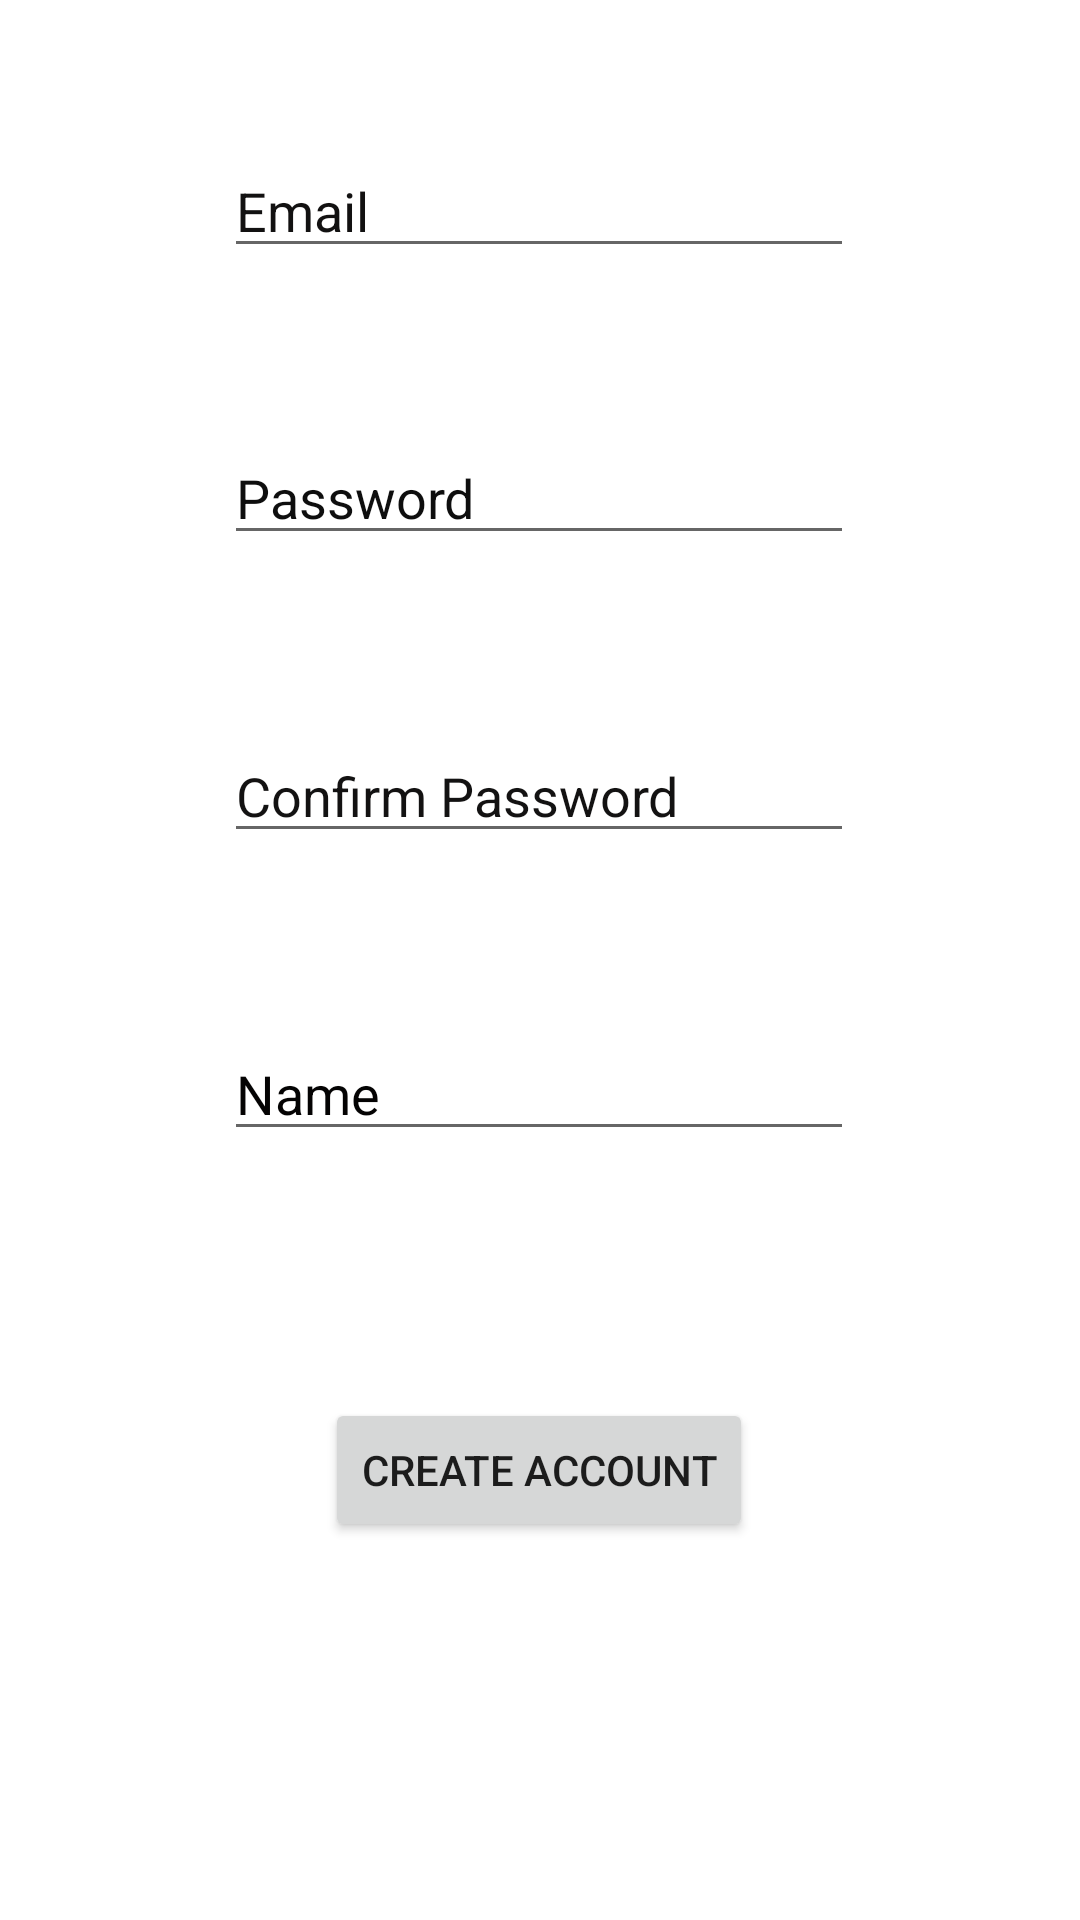

The Android layout XML behind this screen, and the referenced resources:
<!-- AndroidManifest.xml: application theme Theme.CameronMurrielHW3Sec1 -->
<!-- res/layout/activity_new_user.xml -->
<?xml version="1.0" encoding="utf-8"?>
<androidx.constraintlayout.widget.ConstraintLayout xmlns:android="http://schemas.android.com/apk/res/android"
    xmlns:app="http://schemas.android.com/apk/res-auto"
    xmlns:tools="http://schemas.android.com/tools"
    android:layout_width="match_parent"
    android:layout_height="match_parent"
    tools:context=".NewUserActivity">

    <EditText
        android:id="@+id/emailAddress_editText"
        android:layout_width="wrap_content"
        android:layout_height="wrap_content"
        android:ems="10"
        android:hint="Email"
        android:inputType="textEmailAddress"
        android:textColorHint="#121111"
        app:layout_constraintBottom_toBottomOf="parent"
        app:layout_constraintEnd_toEndOf="parent"
        app:layout_constraintHorizontal_bias="0.497"
        app:layout_constraintStart_toStartOf="parent"
        app:layout_constraintTop_toTopOf="parent"
        app:layout_constraintVertical_bias="0.08" />

    <EditText
        android:id="@+id/pw_editText"
        android:layout_width="wrap_content"
        android:layout_height="wrap_content"
        android:ems="10"
        android:hint="Password"
        android:inputType="textPassword"
        android:textColorHint="#0E0E0E"
        app:layout_constraintBottom_toBottomOf="parent"
        app:layout_constraintEnd_toEndOf="parent"
        app:layout_constraintHorizontal_bias="0.497"
        app:layout_constraintStart_toStartOf="parent"
        app:layout_constraintTop_toTopOf="parent"
        app:layout_constraintVertical_bias="0.24" />

    <EditText
        android:id="@+id/confirmPW_editText"
        android:layout_width="wrap_content"
        android:layout_height="wrap_content"
        android:ems="10"
        android:hint="Confirm Password"
        android:inputType="textPassword"
        android:textColorHint="#131212"
        app:layout_constraintBottom_toBottomOf="parent"
        app:layout_constraintEnd_toEndOf="parent"
        app:layout_constraintHorizontal_bias="0.497"
        app:layout_constraintStart_toStartOf="parent"
        app:layout_constraintTop_toTopOf="parent"
        app:layout_constraintVertical_bias="0.406" />

    <EditText
        android:id="@+id/name_editText"
        android:layout_width="wrap_content"
        android:layout_height="wrap_content"
        android:ems="10"
        android:hint="Name"
        android:inputType="textPersonName"
        android:textColorHint="#040303"
        app:layout_constraintBottom_toBottomOf="parent"
        app:layout_constraintEnd_toEndOf="parent"
        app:layout_constraintHorizontal_bias="0.497"
        app:layout_constraintStart_toStartOf="parent"
        app:layout_constraintTop_toTopOf="parent"
        app:layout_constraintVertical_bias="0.572" />

    <Button
        android:id="@+id/createAccount_button"
        android:layout_width="wrap_content"
        android:layout_height="wrap_content"
        android:text="Create Account"
        app:layout_constraintBottom_toBottomOf="parent"
        app:layout_constraintEnd_toEndOf="parent"
        app:layout_constraintHorizontal_bias="0.498"
        app:layout_constraintStart_toStartOf="parent"
        app:layout_constraintTop_toTopOf="parent"
        app:layout_constraintVertical_bias="0.787" />
</androidx.constraintlayout.widget.ConstraintLayout>
<!-- resources referenced by this layout -->
<resources>
  <style name="Theme.CameronMurrielHW3Sec1" parent="Theme.MaterialComponents.DayNight.DarkActionBar">
          
          <item name="colorPrimary">@color/purple_500</item>
          <item name="colorPrimaryVariant">@color/purple_700</item>
          <item name="colorOnPrimary">@color/white</item>
          
          <item name="colorSecondary">@color/teal_200</item>
          <item name="colorSecondaryVariant">@color/teal_700</item>
          <item name="colorOnSecondary">@color/black</item>
          
          <item name="android:statusBarColor" tools:targetApi="l">?attr/colorPrimaryVariant</item>
          
      </style>
  <!-- not gathered from this repository: default colours our renderer supplied (Android Studio template values) -->
  <color name="purple_500">#FF6200EE</color>
  <color name="purple_700">#FF3700B3</color>
  <color name="teal_200">#FF03DAC5</color>
  <color name="teal_700">#FF018786</color>
  <color name="black">#FF000000</color>
  <color name="white">#FFFFFFFF</color>
</resources>
